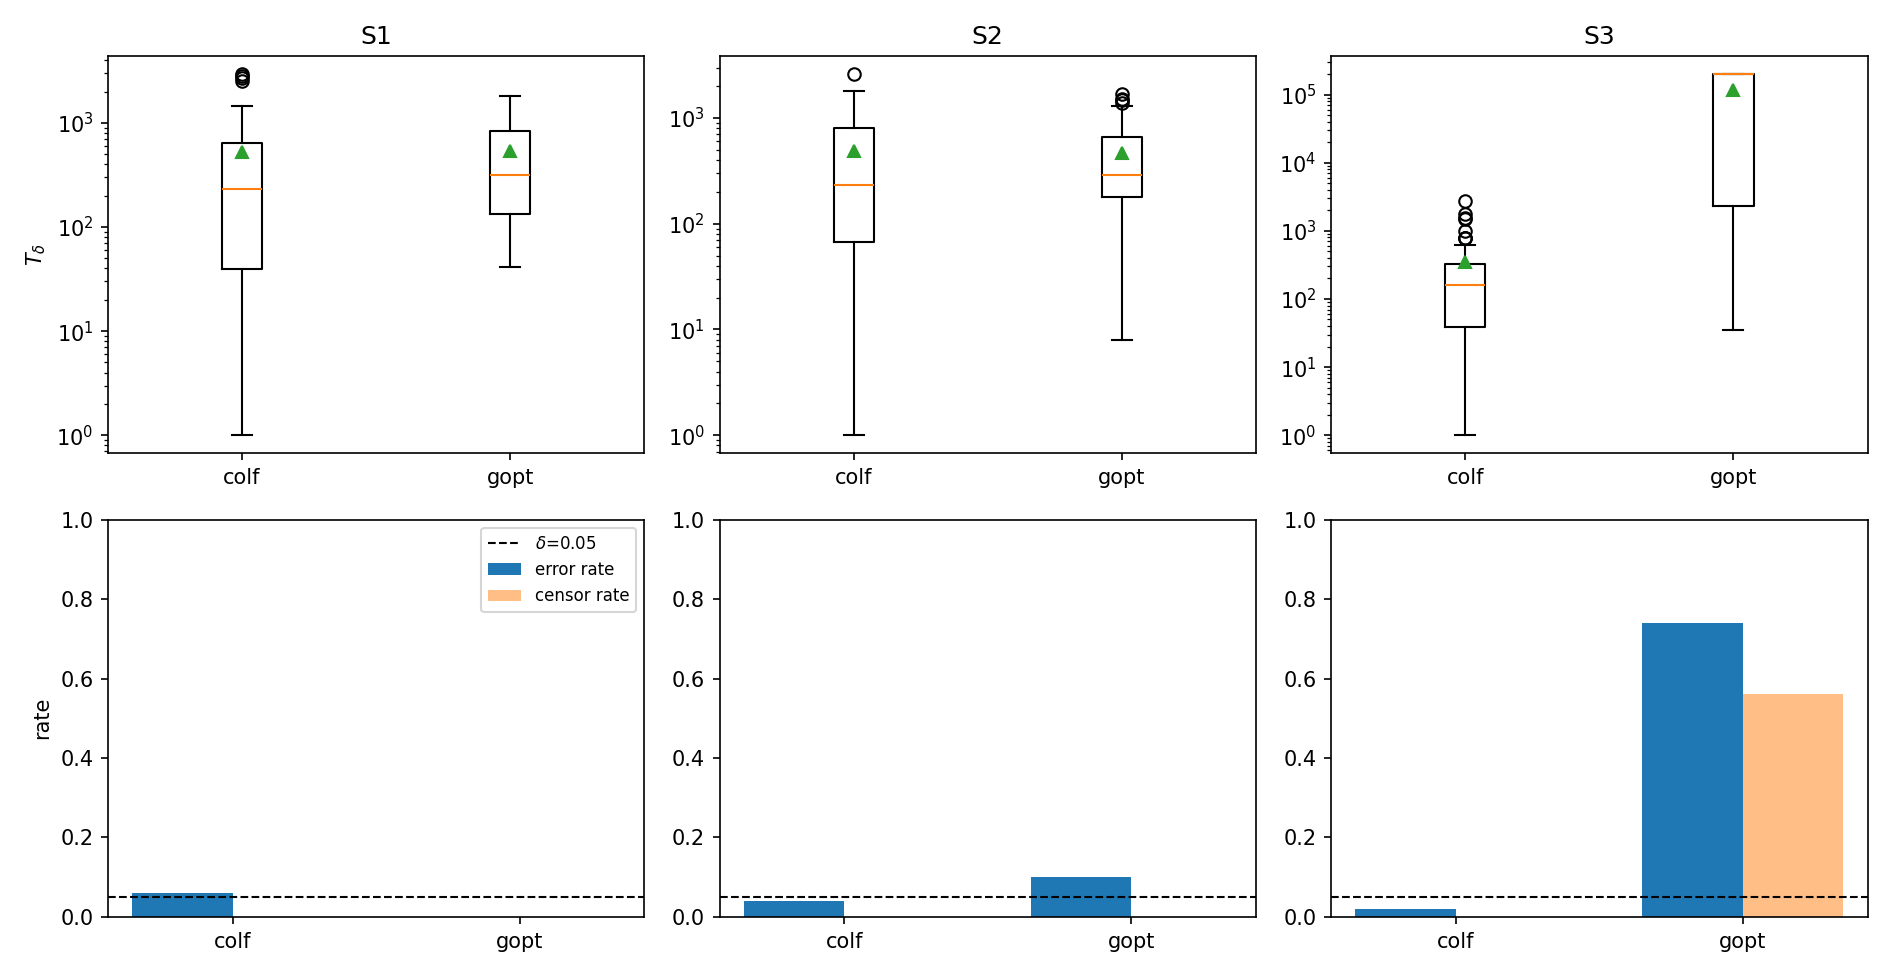

The table this chart was drawn from, first rows:
scenario, agent, seed, T_delta, psi, a_star, correct, censored, reversal, obs_correct_prob, Delta_2
S1, gopt, 20260823, 415, 15, 15, True, False, False, 1.0, 0.1884
S1, colf, 20260823, 1056, 15, 15, True, False, False, 1.0, 0.1884
S1, gopt, 20260824, 1614, 10, 10, True, False, False, 1.0, 0.1066
S1, colf, 20260824, 2951, 10, 10, True, False, False, 1.0, 0.1066
S1, gopt, 20260825, 1435, 18, 18, True, False, False, 1.0, 0.1074
S1, colf, 20260825, 3, 2, 18, False, False, False, 1.0, 0.1074
S1, gopt, 20260826, 182, 19, 19, True, False, False, 1.0, 0.3093
S1, colf, 20260826, 143, 19, 19, True, False, False, 1.0, 0.3093
S1, gopt, 20260827, 41, 10, 10, True, False, False, 1.0, 0.6845
S1, colf, 20260827, 35, 10, 10, True, False, False, 1.0, 0.6845
S1, gopt, 20260828, 444, 9, 9, True, False, False, 1.0, 0.2077
S1, colf, 20260828, 555, 9, 9, True, False, False, 1.0, 0.2077
S1, gopt, 20260829, 256, 9, 9, True, False, False, 1.0, 0.2673
S1, colf, 20260829, 340, 9, 9, True, False, False, 1.0, 0.2673
S1, gopt, 20260830, 45, 19, 19, True, False, False, 1.0, 0.6735
S1, colf, 20260830, 64, 19, 19, True, False, False, 1.0, 0.6735
S1, gopt, 20260831, 79, 0, 0, True, False, False, 1.0, 0.4625
S1, colf, 20260831, 21, 0, 0, True, False, False, 1.0, 0.4625
S1, gopt, 20260832, 729, 1, 1, True, False, False, 1.0, 0.1572
S1, colf, 20260832, 770, 1, 1, True, False, False, 1.0, 0.1572
S1, gopt, 20260833, 254, 12, 12, True, False, False, 1.0, 0.2661
S1, colf, 20260833, 324, 12, 12, True, False, False, 1.0, 0.2661
S1, gopt, 20260834, 1454, 11, 11, True, False, False, 1.0, 0.1055
S1, colf, 20260834, 2532, 11, 11, True, False, False, 1.0, 0.1055
S1, gopt, 20260835, 365, 15, 15, True, False, False, 1.0, 0.1929
S1, colf, 20260835, 657, 15, 15, True, False, False, 1.0, 0.1929
S1, gopt, 20260836, 82, 6, 6, True, False, False, 1.0, 0.4889
S1, colf, 20260836, 119, 6, 6, True, False, False, 1.0, 0.4889
S1, gopt, 20260837, 74, 3, 3, True, False, False, 1.0, 0.5306
S1, colf, 20260837, 4, 3, 3, True, False, False, 1.0, 0.5306
S1, gopt, 20260838, 651, 9, 9, True, False, False, 1.0, 0.1595
S1, colf, 20260838, 8, 3, 9, False, False, False, 1.0, 0.1595
S1, gopt, 20260839, 531, 6, 6, True, False, False, 1.0, 0.1798
S1, colf, 20260839, 607, 6, 6, True, False, False, 1.0, 0.1798
S1, gopt, 20260840, 1314, 10, 10, True, False, False, 1.0, 0.1142
S1, colf, 20260840, 1460, 10, 10, True, False, False, 1.0, 0.1142
S1, gopt, 20260841, 76, 15, 15, True, False, False, 1.0, 0.4824
S1, colf, 20260841, 116, 15, 15, True, False, False, 1.0, 0.4824
S1, gopt, 20260842, 1398, 12, 12, True, False, False, 1.0, 0.1144
S1, colf, 20260842, 1113, 12, 12, True, False, False, 1.0, 0.1144
S1, gopt, 20260843, 134, 8, 8, True, False, False, 1.0, 0.3291
S1, colf, 20260843, 9, 8, 8, True, False, False, 1.0, 0.3291
S1, gopt, 20260844, 671, 4, 4, True, False, False, 1.0, 0.1603
S1, colf, 20260844, 1227, 4, 4, True, False, False, 1.0, 0.1603
S1, gopt, 20260845, 515, 17, 17, True, False, False, 1.0, 0.1798
S1, colf, 20260845, 438, 17, 17, True, False, False, 1.0, 0.1798
S1, gopt, 20260846, 237, 10, 10, True, False, False, 1.0, 0.2583
S1, colf, 20260846, 287, 10, 10, True, False, False, 1.0, 0.2583
S1, gopt, 20260847, 108, 12, 12, True, False, False, 1.0, 0.3821
S1, colf, 20260847, 115, 12, 12, True, False, False, 1.0, 0.3821
S1, gopt, 20260848, 877, 4, 4, True, False, False, 1.0, 0.1471
S1, colf, 20260848, 925, 4, 4, True, False, False, 1.0, 0.1471
S1, gopt, 20260849, 108, 12, 12, True, False, False, 1.0, 0.4166
S1, colf, 20260849, 198, 12, 12, True, False, False, 1.0, 0.4166
S1, gopt, 20260850, 499, 19, 19, True, False, False, 1.0, 0.1836
S1, colf, 20260850, 789, 19, 19, True, False, False, 1.0, 0.1836
S1, gopt, 20260851, 867, 7, 7, True, False, False, 1.0, 0.1401
S1, colf, 20260851, 18, 7, 7, True, False, False, 1.0, 0.1401
S1, gopt, 20260852, 104, 5, 5, True, False, False, 1.0, 0.4525
S1, colf, 20260852, 90, 5, 5, True, False, False, 1.0, 0.4525
... 240 more rows
